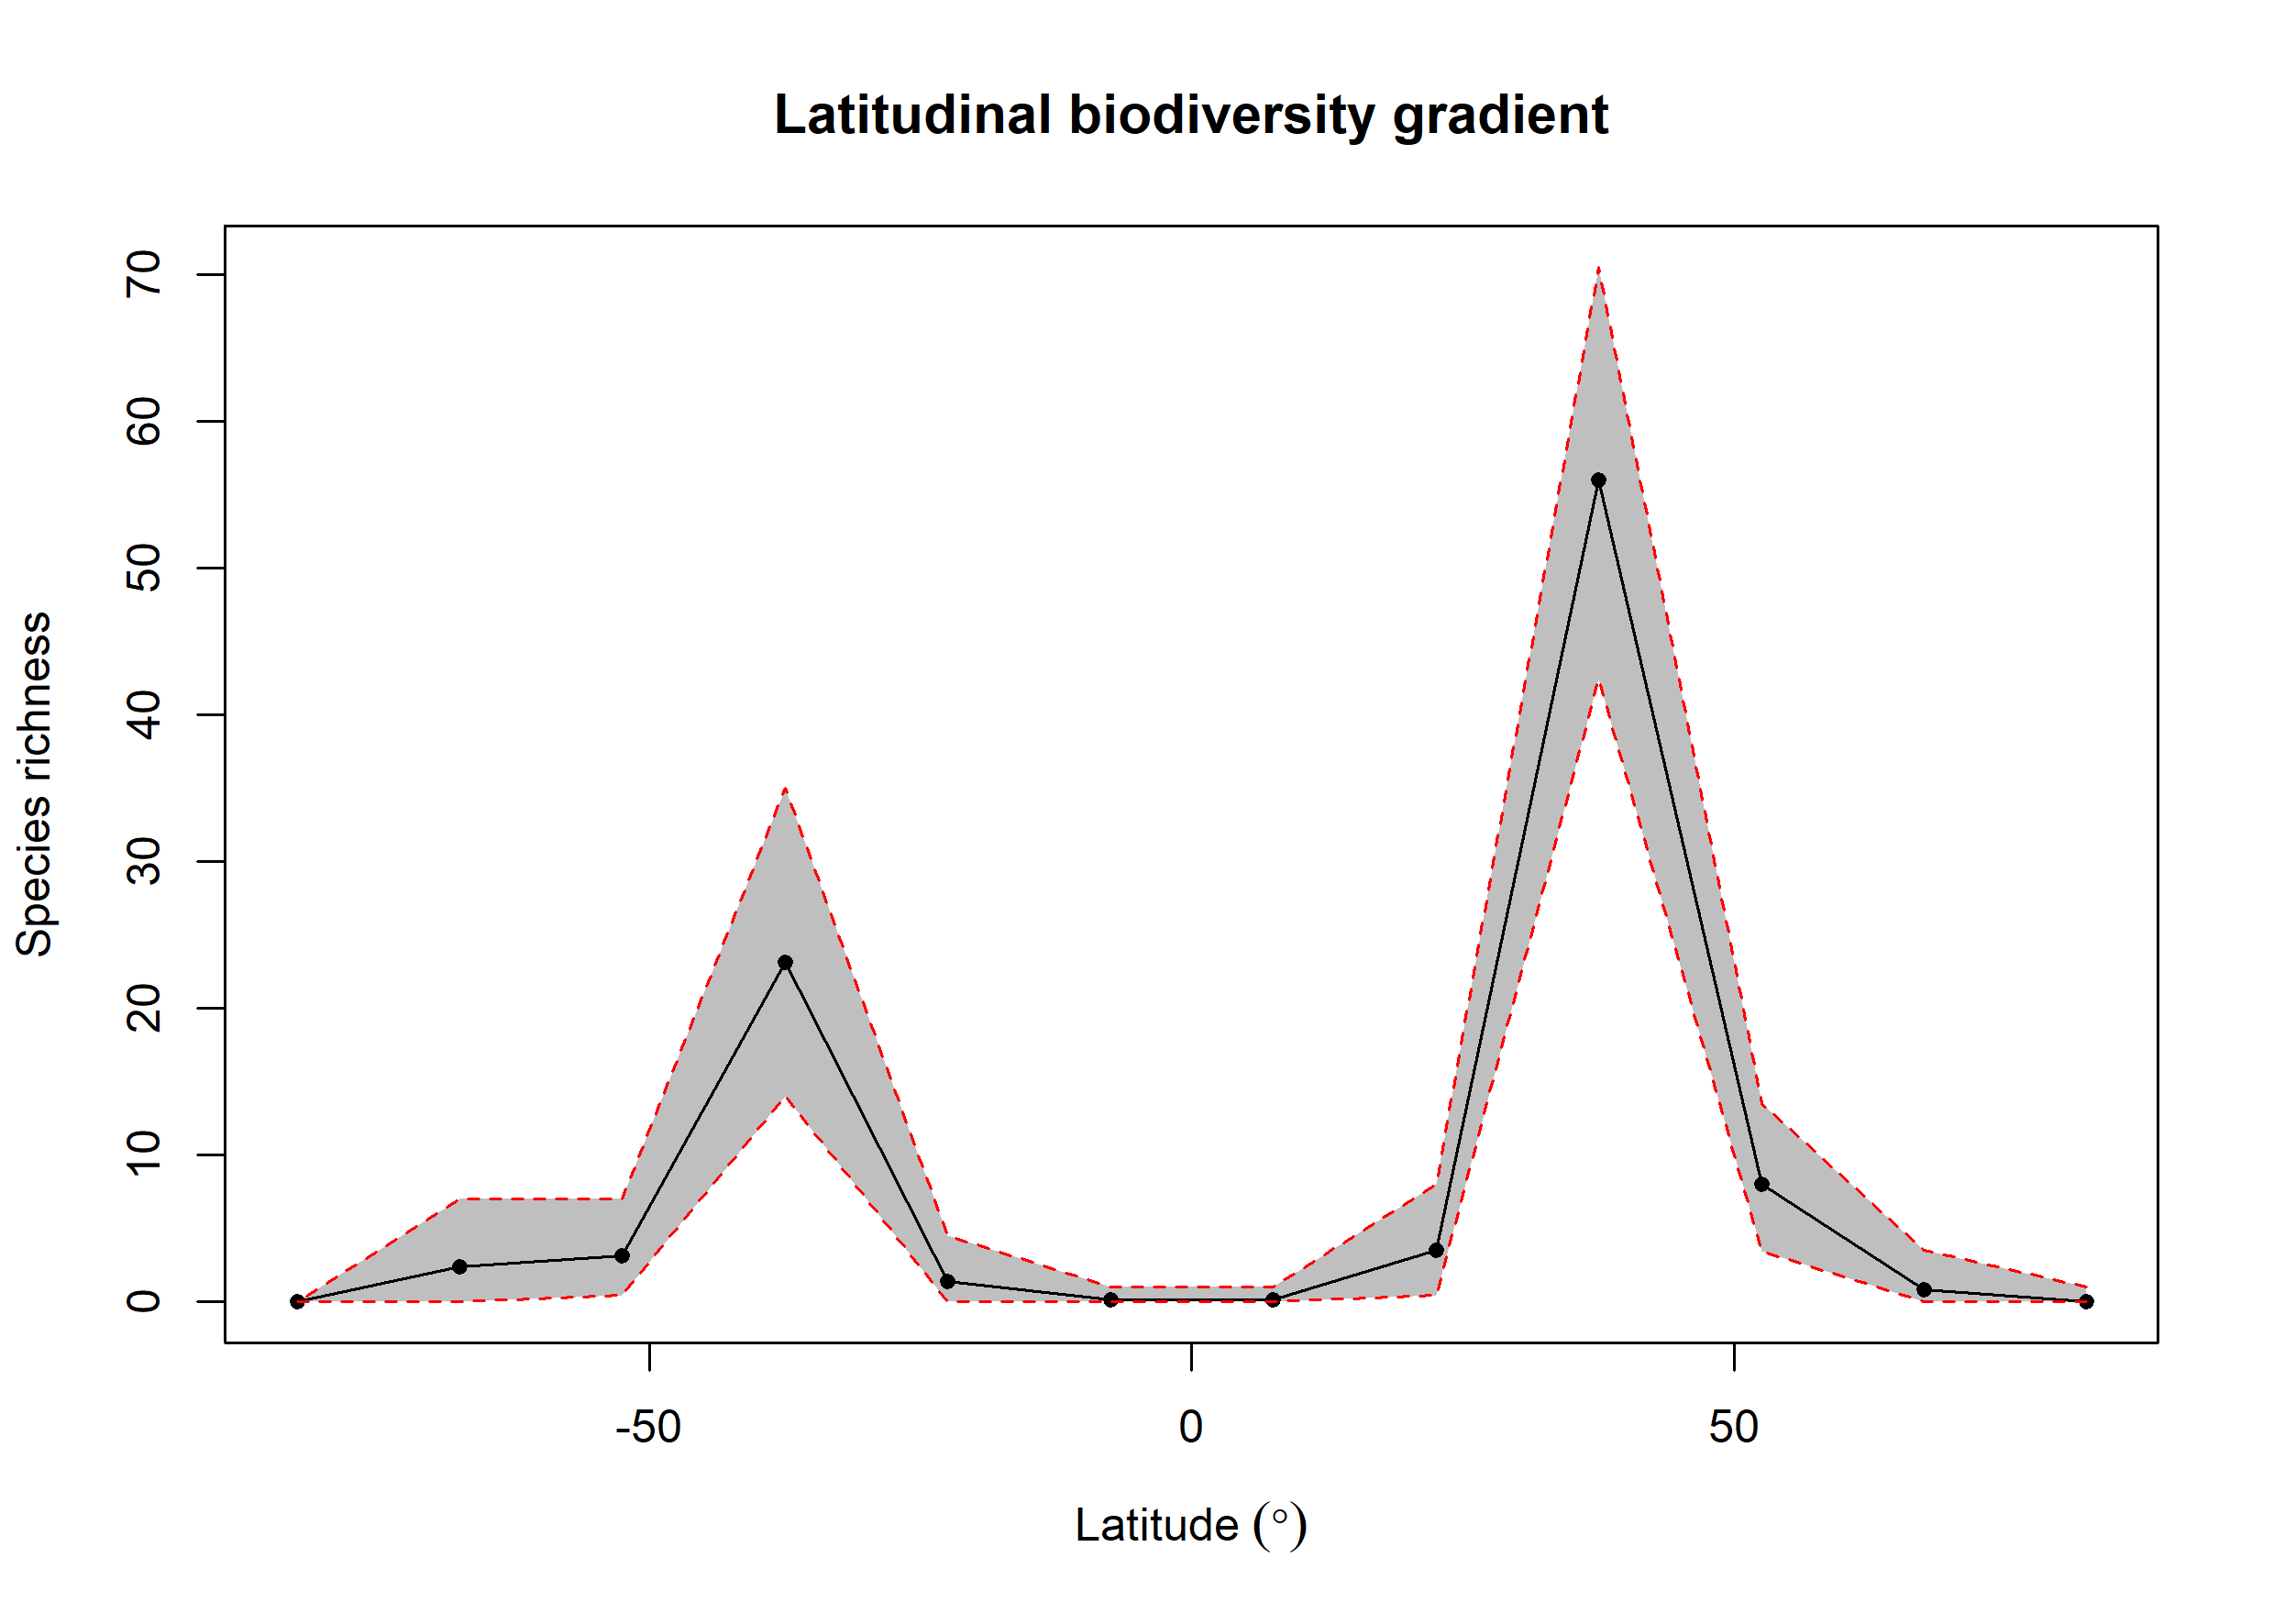

The table this chart was drawn from, first rows:
bin, max, min, mid, hemisphere, mean_richness, CI.Lower, CI.Upper
1, 90, 75, 82.5, N, 0.04, 0, 1
2, 75, 60, 67.5, N, 0.81, 0, 3.525
3, 60, 45, 52.5, N, 8.02, 3.475, 13.53
4, 45, 30, 37.5, N, 56.03, 42.48, 70.53
5, 30, 15, 22.5, N, 3.55, 0.475, 8
6, 15, 0, 7.5, N, 0.14, 0, 1
7, 0, -15, -7.5, S, 0.14, 0, 1
8, -15, -30, -22.5, S, 1.41, 0, 4.525
9, -30, -45, -37.5, S, 23.15, 14, 35
10, -45, -60, -52.5, S, 3.17, 0.475, 7
11, -60, -75, -67.5, S, 2.4, 0, 7
12, -75, -90, -82.5, S, 0, 0, 0
